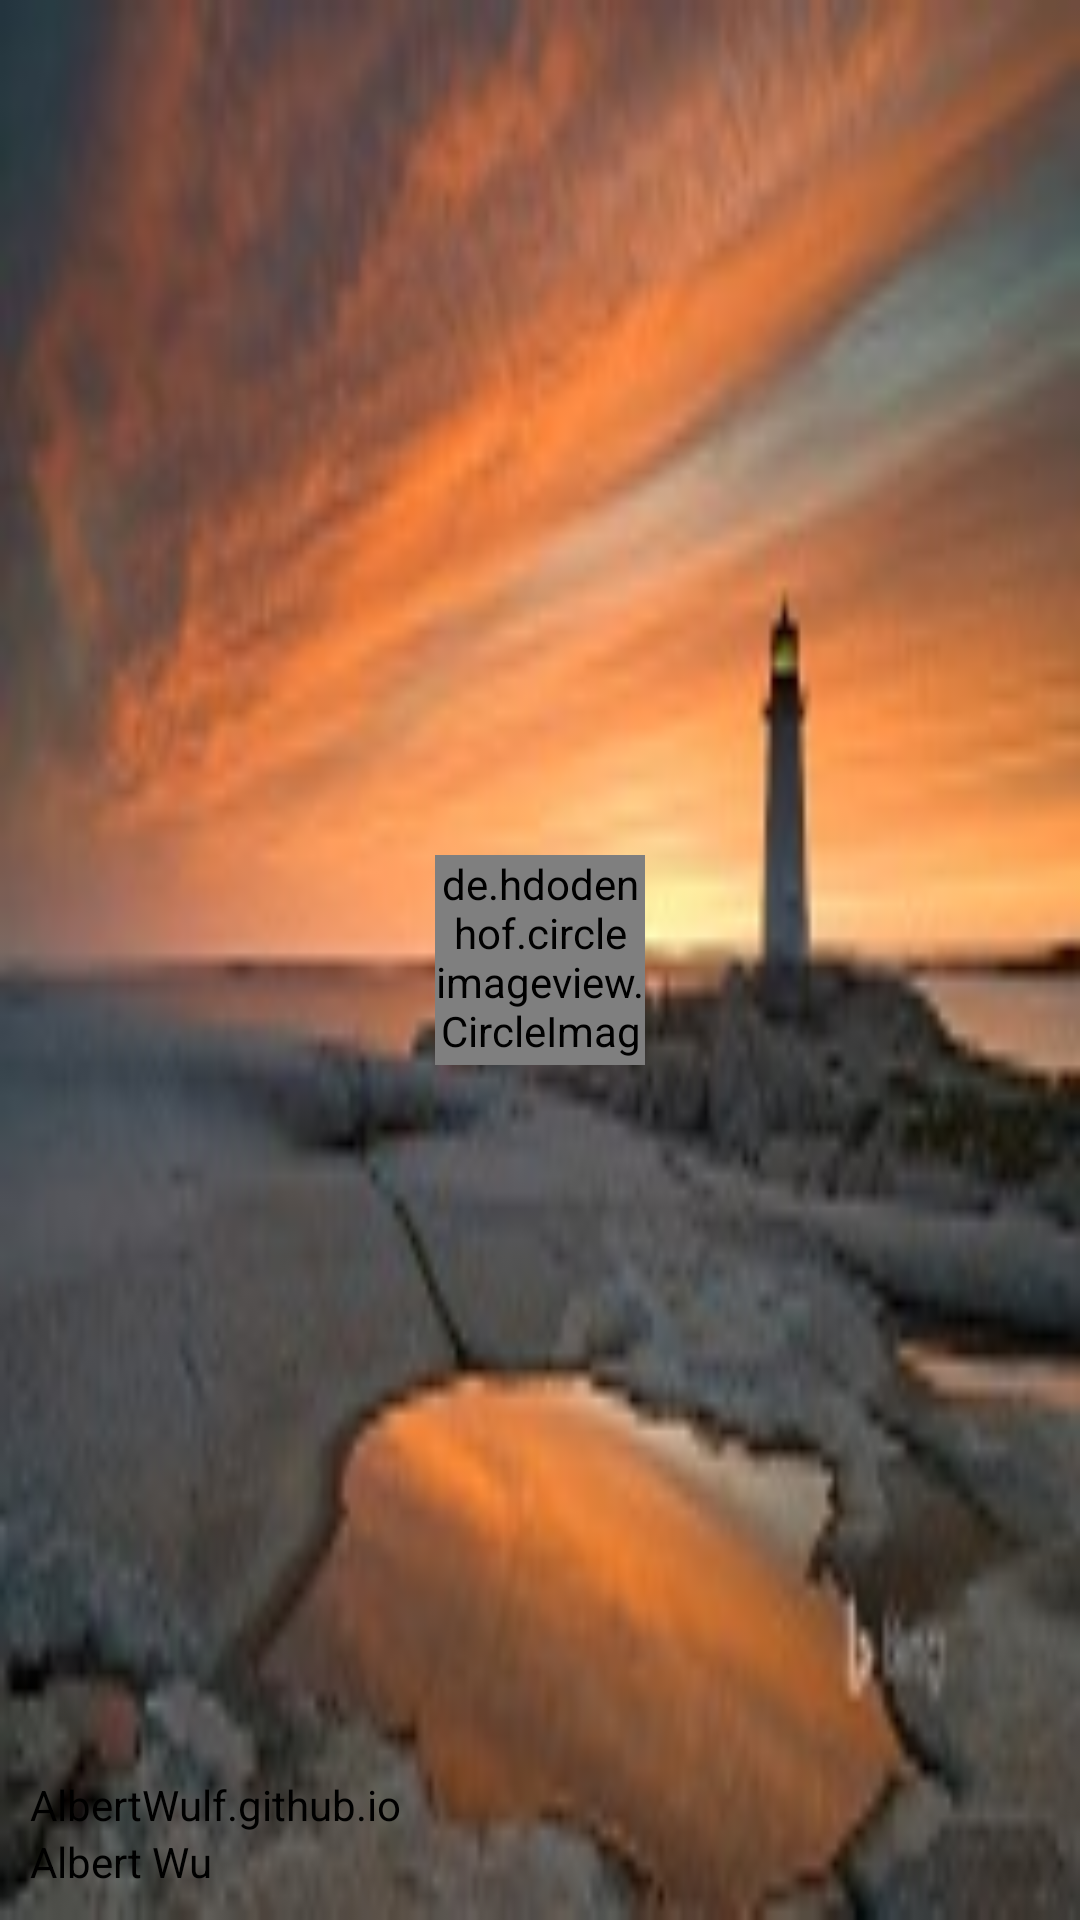

Reconstruct the res/layout file that produces this screen, plus the resources it refers to.
<!-- AndroidManifest.xml: application theme Theme.AppCompat.Light.NoActionBar -->
<!-- res/layout/nav_header.xml -->
<?xml version="1.0" encoding="utf-8"?>
<RelativeLayout xmlns:android="http://schemas.android.com/apk/res/android"

    android:layout_width="match_parent"

    android:layout_height="180dp"

    android:background="@drawable/head_bg"

    android:padding="10dp">



    <de.hdodenhof.circleimageview.CircleImageView

        android:id="@+id/icon_image"

        android:layout_width="70dp"

        android:layout_height="70dp"

        android:layout_centerInParent="true"

        android:src="@drawable/xbx_tx" />



    <TextView

        android:id="@+id/username"

        android:layout_width="wrap_content"

        android:layout_height="wrap_content"

        android:layout_alignParentBottom="true"

        android:text="Albert Wu"

        android:textColor="#000"

        android:textSize="14sp" />



    <TextView

        android:id="@+id/mail"

        android:layout_width="wrap_content"

        android:layout_height="wrap_content"

        android:layout_above="@id/username"

        android:text="AlbertWulf.github.io"

        android:textColor="#000"

        android:textSize="14sp" />



</RelativeLayout>
<!-- resources referenced by this layout -->
<resources>
  <!-- drawable head_bg: jpg bitmap (drawable, 12026 bytes) -->
</resources>
